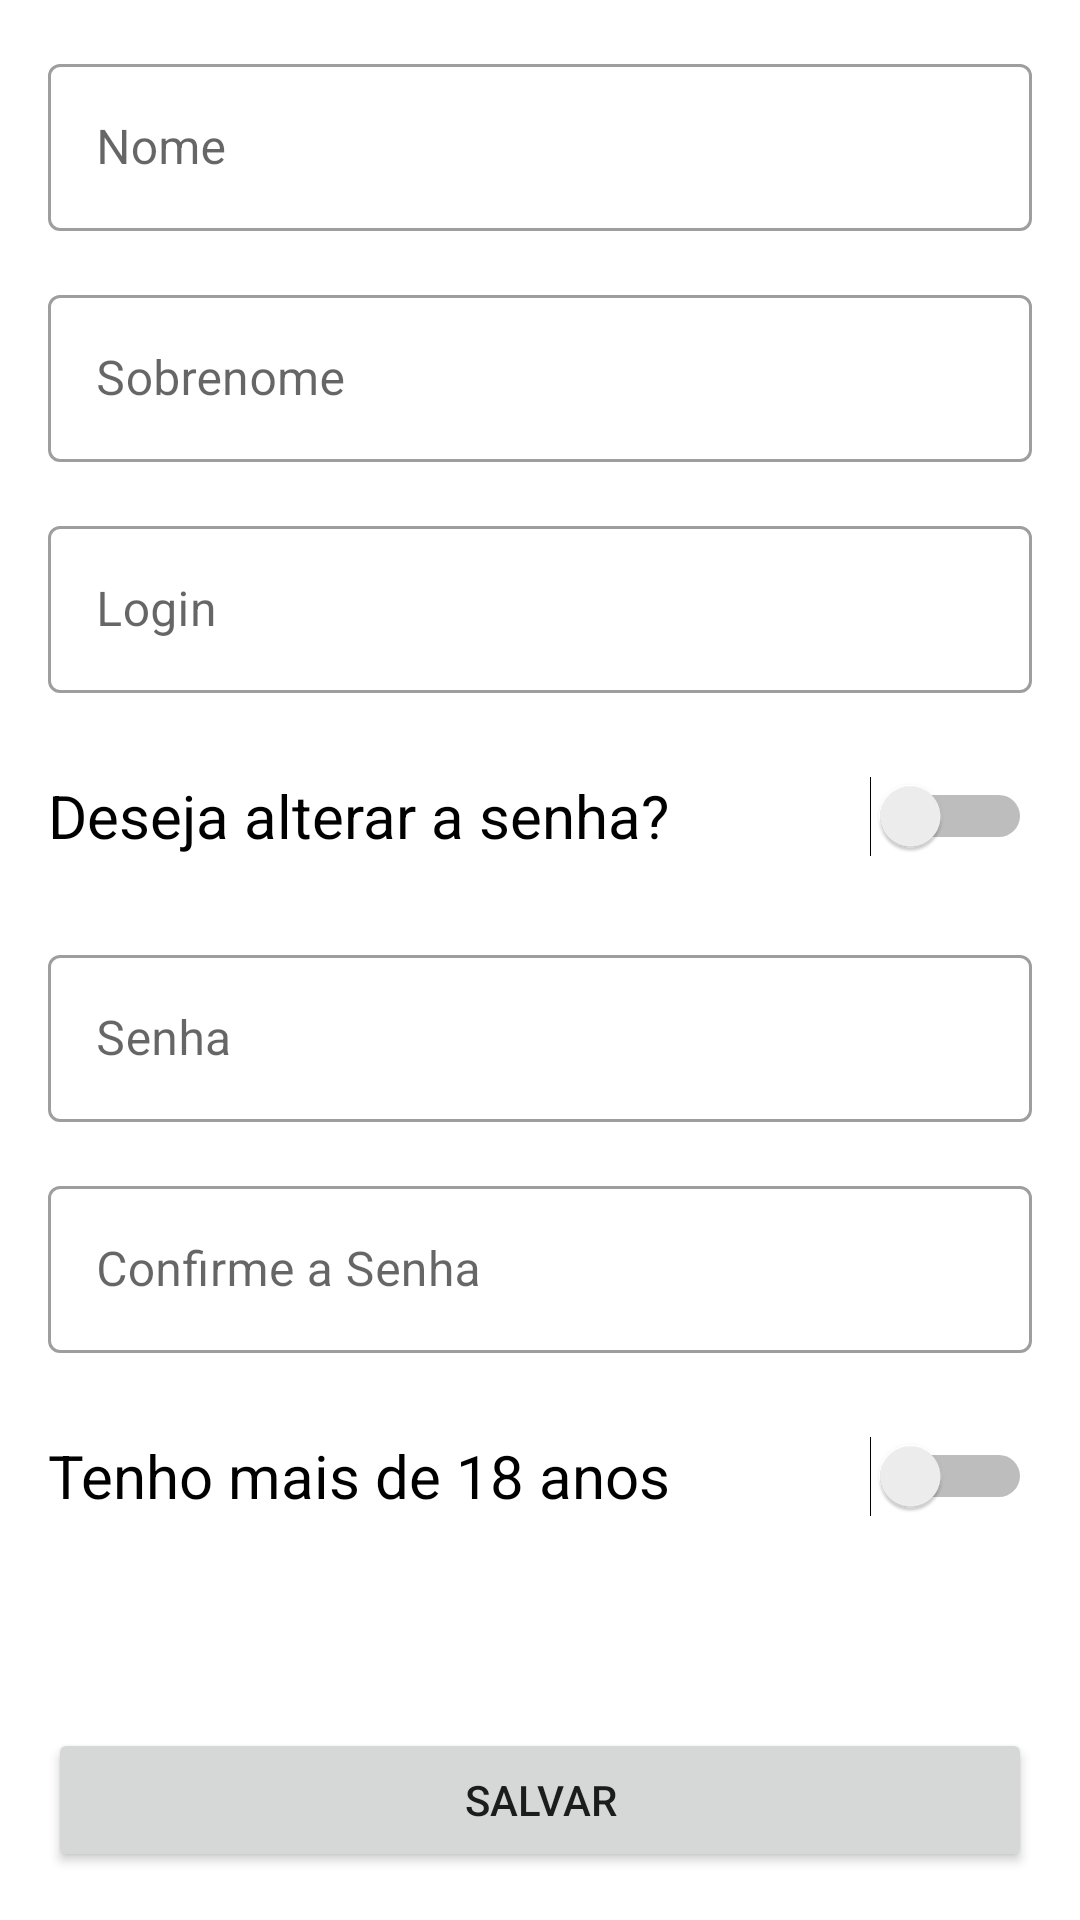

The Android layout XML behind this screen, and the referenced resources:
<!-- AndroidManifest.xml: application theme Theme.SocialBartender -->
<!-- res/layout/activity_formulario_cadastro_usuario.xml -->
<?xml version="1.0" encoding="utf-8"?>
<ScrollView xmlns:android="http://schemas.android.com/apk/res/android"
    xmlns:app="http://schemas.android.com/apk/res-auto"
    xmlns:tools="http://schemas.android.com/tools"
    android:layout_width="match_parent"
    android:layout_height="match_parent"
    android:fillViewport="true">

    <androidx.constraintlayout.widget.ConstraintLayout
        android:layout_width="match_parent"
        android:layout_height="wrap_content"
        >

        <com.google.android.material.textfield.TextInputLayout
            android:id="@+id/activity_formulario_cadastro_usuario_textinputlayout_nome"
            android:layout_width="match_parent"
            android:layout_height="wrap_content"
            android:layout_margin="16dp"
            style="@style/Widget.MaterialComponents.TextInputLayout.OutlinedBox"
            app:layout_constraintTop_toTopOf="parent"
            >

            <com.google.android.material.textfield.TextInputEditText
                android:id="@+id/activity_formulario_cadastro_usuario_nome"
                android:layout_width="match_parent"
                android:layout_height="wrap_content"
                android:hint="Nome"
                android:inputType="textPersonName"
                />
        </com.google.android.material.textfield.TextInputLayout>

        <com.google.android.material.textfield.TextInputLayout
            android:id="@+id/activity_formulario_cadastro_usuario_textinputlayout_sobrenome"
            android:layout_width="match_parent"
            android:layout_height="wrap_content"
            android:layout_margin="16dp"
            style="@style/Widget.MaterialComponents.TextInputLayout.OutlinedBox"
            app:layout_constraintTop_toBottomOf="@id/activity_formulario_cadastro_usuario_textinputlayout_nome"
            >

            <com.google.android.material.textfield.TextInputEditText
                android:id="@+id/activity_formulario_cadastro_usuario_sobrenome"
                android:layout_width="match_parent"
                android:layout_height="wrap_content"
                android:hint="Sobrenome"
                android:inputType="textPersonName"/>

        </com.google.android.material.textfield.TextInputLayout>

        <com.google.android.material.textfield.TextInputLayout
            android:id="@+id/activity_formulario_cadastro_usuario_textinputlayout_login"
            android:layout_width="match_parent"
            android:layout_height="wrap_content"
            android:layout_margin="16dp"
            style="@style/Widget.MaterialComponents.TextInputLayout.OutlinedBox"
            app:layout_constraintTop_toBottomOf="@id/activity_formulario_cadastro_usuario_textinputlayout_sobrenome"
            >

            <com.google.android.material.textfield.TextInputEditText
                android:id="@+id/activity_formulario_cadastro_usuario_login"
                android:layout_width="match_parent"
                android:layout_height="wrap_content"
                android:hint="Login"
                android:inputType="text"
                />
        </com.google.android.material.textfield.TextInputLayout>

        <Switch
            android:id="@+id/activity_formulario_cadastro_usuario_troca"
            android:layout_width="match_parent"
            android:layout_height="50dp"
            android:minHeight="48dp"
            android:text="Deseja alterar a senha?"
            android:layout_margin="16dp"
            android:textSize="20sp"
            app:layout_constraintEnd_toEndOf="parent"
            app:layout_constraintHorizontal_weight="1"
            app:layout_constraintTop_toBottomOf="@id/activity_formulario_cadastro_usuario_textinputlayout_login"
            app:layout_constraintVertical_weight="1"
            tools:ignore="UseSwitchCompatOrMaterialXml" />

        <com.google.android.material.textfield.TextInputLayout
            android:id="@+id/activity_formulario_cadastro_usuario_textinputlayout_senha"
            android:layout_width="match_parent"
            android:layout_height="wrap_content"
            android:layout_margin="16dp"
            style="@style/Widget.MaterialComponents.TextInputLayout.OutlinedBox"
            app:layout_constraintTop_toBottomOf="@id/activity_formulario_cadastro_usuario_troca"
            >

            <com.google.android.material.textfield.TextInputEditText
                android:id="@+id/activity_formulario_cadastro_usuario_senha"
                android:layout_width="match_parent"
                android:layout_height="wrap_content"
                android:hint="Senha"
                android:inputType="numberPassword"/>
        </com.google.android.material.textfield.TextInputLayout>

        <com.google.android.material.textfield.TextInputLayout
            android:id="@+id/activity_formulario_cadastro_usuario_textinputlayout_confirma"
            android:layout_width="match_parent"
            android:layout_height="wrap_content"
            android:layout_margin="16dp"
            style="@style/Widget.MaterialComponents.TextInputLayout.OutlinedBox"
            app:layout_constraintTop_toBottomOf="@id/activity_formulario_cadastro_usuario_textinputlayout_senha"
            >

            <com.google.android.material.textfield.TextInputEditText
                android:id="@+id/activity_formulario_cadastro_usuario_confirma"
                android:layout_width="match_parent"
                android:layout_height="wrap_content"
                android:hint="Confirme a Senha"
                android:inputType="numberPassword"/>
        </com.google.android.material.textfield.TextInputLayout>
        <Switch
            android:id="@+id/activity_formulario_cadastro_usuario_maior"
            android:layout_width="match_parent"
            android:layout_height="50dp"
            android:minHeight="48dp"
            android:text="Tenho mais de 18 anos"
            android:layout_margin="16dp"
            android:textSize="20sp"
            app:layout_constraintEnd_toEndOf="parent"
            app:layout_constraintHorizontal_weight="1"
            app:layout_constraintTop_toBottomOf="@id/activity_formulario_cadastro_usuario_textinputlayout_confirma"
            app:layout_constraintVertical_weight="1"
            tools:ignore="UseSwitchCompatOrMaterialXml" />

        <Button
            android:id="@+id/activity_formulario_cadastro_usuario_salva"
            android:layout_width="0dp"
            android:layout_height="wrap_content"
            android:layout_margin="16dp"
            android:text="Salvar"
            app:layout_constraintVertical_bias="1"
            app:layout_constraintBottom_toBottomOf="parent"
            app:layout_constraintEnd_toEndOf="parent"
            app:layout_constraintStart_toStartOf="parent"
            app:layout_constraintTop_toBottomOf="@id/activity_formulario_cadastro_usuario_maior" />
    </androidx.constraintlayout.widget.ConstraintLayout>
</ScrollView>
<!-- resources referenced by this layout -->
<resources>
  <style name="Theme.SocialBartender" parent="Theme.MaterialComponents.DayNight.DarkActionBar">
          
          <item name="colorPrimary">@color/purple_500</item>
          <item name="colorPrimaryVariant">@color/purple_700</item>
          <item name="colorOnPrimary">@color/white</item>
          
          <item name="colorSecondary">@color/teal_200</item>
          <item name="colorSecondaryVariant">@color/teal_700</item>
          <item name="colorOnSecondary">@color/black</item>
          
          <item name="android:statusBarColor" tools:targetApi="l">?attr/colorPrimaryVariant</item>
          
      </style>
  <!-- not gathered from this repository: default colours our renderer supplied (Android Studio template values) -->
  <color name="purple_500">#FF6200EE</color>
  <color name="purple_700">#FF3700B3</color>
  <color name="teal_200">#FF03DAC5</color>
  <color name="teal_700">#FF018786</color>
  <color name="black">#FF000000</color>
  <color name="white">#FFFFFFFF</color>
</resources>
